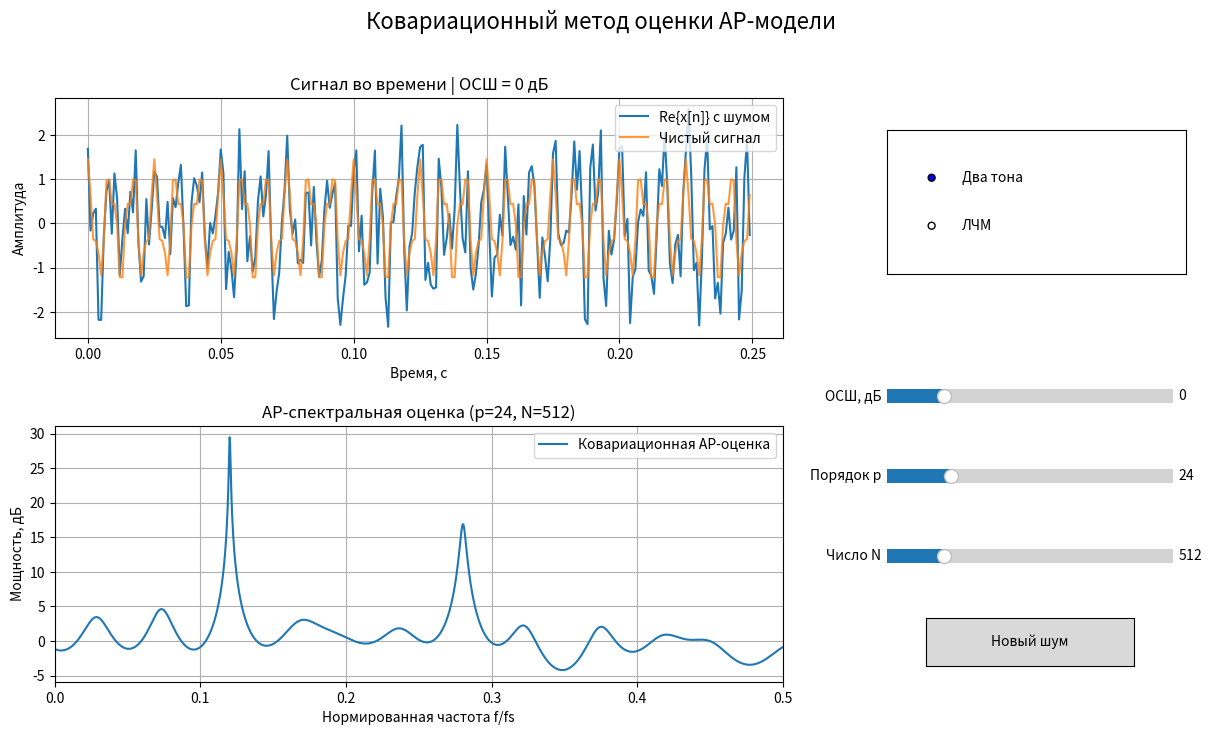

Python code for this plot:
import numpy as np
import matplotlib.pyplot as plt
from matplotlib.widgets import Slider, RadioButtons, Button
from scipy.signal import chirp
from scipy.linalg import solve

# -------------------- Сигналы --------------------
def make_signal(N, fs, kind):
    t = np.arange(N) / fs
    if kind == "Два тона":
        # Комплексный двухтональный сигнал с разными амплитудами
        x = 1.0*np.exp(1j*2*np.pi*0.12*fs*t) + 0.45*np.exp(1j*2*np.pi*0.28*fs*t)
    else:
        # Комплексный ЛЧМ: мгновенная частота меняется от 0.05fs до 0.40fs
        f0, f1 = 0.05*fs, 0.40*fs
        phase = 2*np.pi*(f0*t + (f1-f0)*t**2/(2*t[-1]))
        x = np.exp(1j*phase)
    return t, x

def add_complex_noise(x, snr_db, rng):
    Ps = np.mean(np.abs(x)**2)
    Pn = Ps / (10**(snr_db/10))
    noise = np.sqrt(Pn/2)*(rng.standard_normal(len(x)) +
                           1j*rng.standard_normal(len(x)))
    return x + noise

# ---------------- Ковариационный метод ----------------
def covariance_ar(x, p):
    """
    Минимизируем sum_{n=p}^{N-1} |x[n] + sum a[k]x[n-k]|^2.
    Решение МНК: (X^H X)a = -X^H y.
    """
    N = len(x)
    if p >= N-1:
        raise ValueError("Порядок p должен быть меньше N-1")


    X = np.empty((N-p, p), dtype=complex)
    y = x[p:]
    for k in range(1, p+1):
        X[:, k-1] = x[p-k:N-k]


    a, *_ = np.linalg.lstsq(X, -y, rcond=None)
    e = y + X @ a
    sigma_e2 = np.mean(np.abs(e)**2)
    return a, sigma_e2

def ar_spectrum(a, sigma_e2, fs, nfft=4096):
    f = np.linspace(0, fs, nfft, endpoint=False)
    den = np.ones(nfft, dtype=complex)
    for k, ak in enumerate(a, start=1):
        den += ak*np.exp(-1j*2*np.pi*f*k/fs)
    P = sigma_e2 / np.maximum(np.abs(den)**2, 1e-14)
    return f, 10*np.log10(P + 1e-15)

# -------------------- Интерфейс --------------------
N0 = 512
fs = 1000.0
rng = np.random.default_rng(42)
snr0 = 0
p0 = 24
kind0 = "Два тона"

fig = plt.figure(figsize=(13, 8))
fig.suptitle("Ковариационный метод оценки АР-модели", fontsize=16)

ax_time = fig.add_axes([0.08, 0.57, 0.56, 0.30])
ax_spec = fig.add_axes([0.08, 0.14, 0.56, 0.32])
ax_kind = fig.add_axes([0.72, 0.65, 0.23, 0.18])
ax_snr = fig.add_axes([0.72, 0.48, 0.22, 0.035])
ax_order = fig.add_axes([0.72, 0.38, 0.22, 0.035])
ax_n = fig.add_axes([0.72, 0.28, 0.22, 0.035])
ax_button = fig.add_axes([0.75, 0.16, 0.16, 0.06])

radio = RadioButtons(ax_kind, ("Два тона", "ЛЧМ"), active=0)
slider_snr = Slider(ax_snr, "ОСШ, дБ", -10, 40, valinit=snr0, valstep=1)
slider_p = Slider(ax_order, "Порядок p", 2, 100, valinit=p0, valstep=1)
slider_n = Slider(ax_n, "Число N", 128, 2048, valinit=N0, valstep=64)
button = Button(ax_button, "Новый шум")

def update(_=None):
    N = int(slider_n.val)
    p = min(int(slider_p.val), N-2)
    snr = slider_snr.val
    kind = radio.value_selected

    t, x = make_signal(N, fs, kind)
    xn = add_complex_noise(x, snr, rng)
    a, err = covariance_ar(xn, p)

    # Временная область
    ax_time.clear()
    ax_time.plot(t[:min(N, 250)], xn.real[:min(N, 250)], label="Re{x[n]} с шумом")
    ax_time.plot(t[:min(N, 250)], x.real[:min(N, 250)], alpha=0.8, label="Чистый сигнал")
    ax_time.set_title(f"Сигнал во времени | ОСШ = {snr:.0f} дБ")
    ax_time.set_xlabel("Время, с")
    ax_time.set_ylabel("Амплитуда")
    ax_time.grid(True)
    ax_time.legend(loc="upper right")

    # Спектр
    f, par = ar_spectrum(a, err, fs)
    ax_spec.clear()
    ax_spec.plot(f/fs, par, label="Ковариационная АР-оценка")
    ax_spec.set_xlim(0, 0.5)
    ax_spec.set_title(f"АР-спектральная оценка (p={p}, N={N})")
    ax_spec.set_xlabel("Нормированная частота f/fs")
    ax_spec.set_ylabel("Мощность, дБ")
    ax_spec.grid(True)
    ax_spec.legend()
    fig.canvas.draw_idle()

slider_snr.on_changed(update)
slider_p.on_changed(update)
slider_n.on_changed(update)
radio.on_clicked(update)
button.on_clicked(update)
update()
plt.show()
